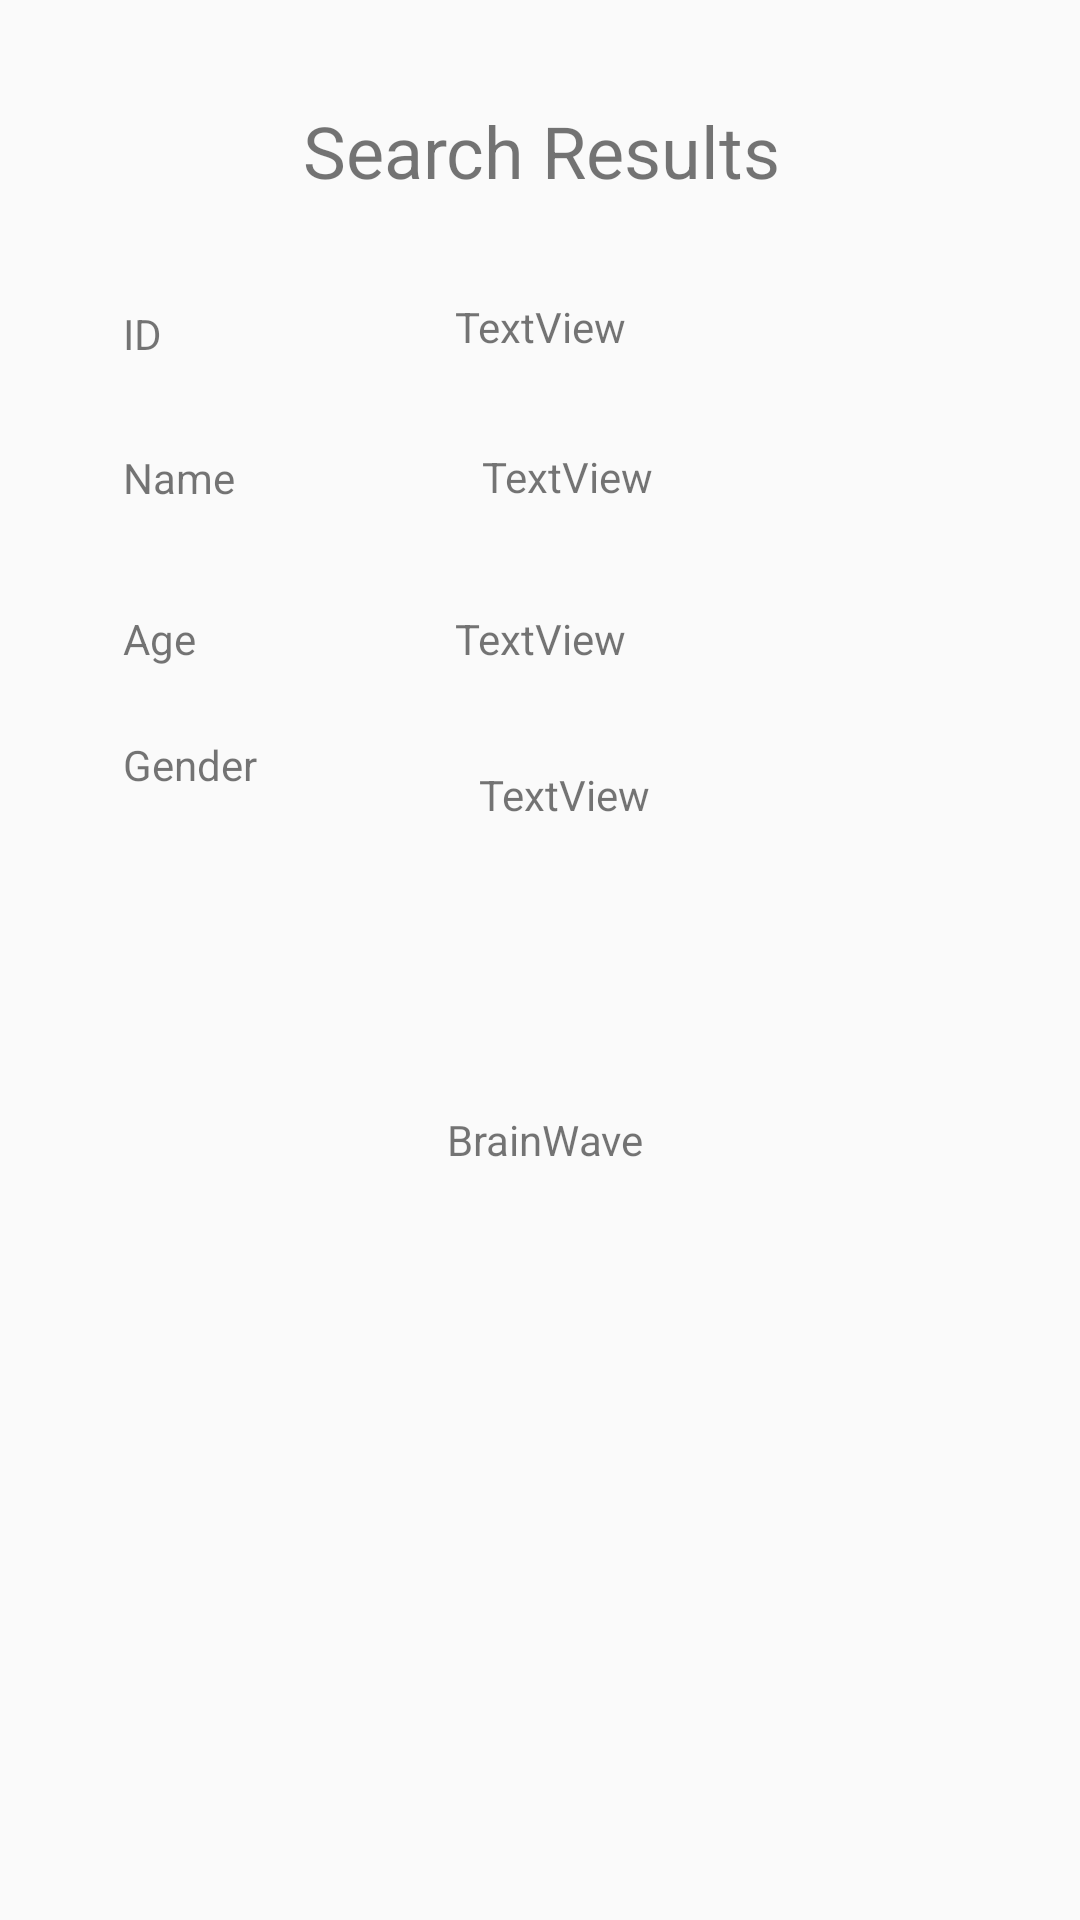

This screen was rendered from an Android layout file. Write that file and the resources it references.
<!-- AndroidManifest.xml: application theme AppTheme -->
<!-- res/layout/activity_search_results.xml -->
<?xml version="1.0" encoding="utf-8"?>
<android.support.constraint.ConstraintLayout xmlns:android="http://schemas.android.com/apk/res/android"
    xmlns:app="http://schemas.android.com/apk/res-auto"
    xmlns:tools="http://schemas.android.com/tools"
    android:id="@+id/AbsoluteLayout1"
    android:layout_width="match_parent"
    android:layout_height="match_parent"
    android:orientation="vertical"
    tools:layout_editor_absoluteY="81dp"
    tools:layout_editor_absoluteX="0dp">

    

    <TextView
        android:id="@+id/search_result_Welcome_screen"
        android:layout_width="wrap_content"
        android:layout_height="wrap_content"
        android:layout_marginStart="101dp"
        android:text="Search Results"
        android:textSize="24sp"
        tools:layout_constraintTop_creator="1"
        android:layout_marginTop="34dp"
        tools:layout_constraintLeft_creator="1"
        app:layout_constraintLeft_toLeftOf="parent"
        app:layout_constraintTop_toTopOf="parent" />

    <TextView
        android:id="@+id/search_result_id_label"
        android:layout_width="wrap_content"
        android:layout_height="wrap_content"
        android:text="ID"
        tools:layout_constraintTop_creator="1"
        tools:layout_constraintBottom_creator="1"
        android:layout_marginStart="41dp"
        app:layout_constraintBottom_toBottomOf="@+id/search_result_age_label"
        android:layout_marginTop="98dp"
        tools:layout_constraintLeft_creator="1"
        android:layout_marginBottom="98dp"
        app:layout_constraintLeft_toLeftOf="parent"
        app:layout_constraintTop_toTopOf="parent" />

    <TextView
        android:id="@+id/search_result_id"
        android:layout_width="wrap_content"
        android:layout_height="wrap_content"
        android:text="TextView"
        tools:layout_constraintTop_creator="1"
        tools:layout_constraintRight_creator="1"
        app:layout_constraintRight_toRightOf="parent"
        android:layout_marginTop="33dp"
        app:layout_constraintTop_toBottomOf="@+id/search_result_Welcome_screen"
        tools:layout_constraintLeft_creator="1"
        app:layout_constraintLeft_toLeftOf="parent" />

    <TextView
        android:id="@+id/search_result_name_label"
        android:layout_width="wrap_content"
        android:layout_height="wrap_content"
        android:text="Name"
        tools:layout_constraintTop_creator="1"
        android:layout_marginStart="41dp"
        android:layout_marginTop="29dp"
        app:layout_constraintTop_toBottomOf="@+id/search_result_id_label"
        tools:layout_constraintLeft_creator="1"
        app:layout_constraintLeft_toLeftOf="parent" />

    <TextView
        android:id="@+id/search_result_name"
        android:layout_width="wrap_content"
        android:layout_height="wrap_content"
        android:text="TextView"
        tools:layout_constraintTop_creator="1"
        android:layout_marginStart="9dp"
        android:layout_marginTop="31dp"
        app:layout_constraintTop_toBottomOf="@+id/search_result_id"
        tools:layout_constraintLeft_creator="1"
        app:layout_constraintLeft_toLeftOf="@+id/search_result_id" />

    <TextView
        android:id="@+id/search_result_age_label"
        android:layout_width="wrap_content"
        android:layout_height="wrap_content"
        android:text="Age"
        tools:layout_constraintTop_creator="1"
        tools:layout_constraintBottom_creator="1"
        android:layout_marginStart="41dp"
        app:layout_constraintBottom_toBottomOf="@+id/search_result_age"
        tools:layout_constraintLeft_creator="1"
        app:layout_constraintLeft_toLeftOf="parent"
        app:layout_constraintTop_toTopOf="@+id/search_result_age" />

    <TextView
        android:id="@+id/search_result_age"
        android:layout_width="wrap_content"
        android:layout_height="wrap_content"
        android:text="TextView"
        tools:layout_constraintTop_creator="1"
        tools:layout_constraintRight_creator="1"
        android:layout_marginEnd="9dp"
        app:layout_constraintRight_toRightOf="@+id/search_result_name"
        android:layout_marginTop="35dp"
        app:layout_constraintTop_toBottomOf="@+id/search_result_name" />

    <TextView
        android:id="@+id/search_result_gender_label"
        android:layout_width="wrap_content"
        android:layout_height="wrap_content"
        android:text="Gender"
        tools:layout_constraintTop_creator="1"
        android:layout_marginTop="23dp"
        app:layout_constraintTop_toBottomOf="@+id/search_result_age_label"
        tools:layout_constraintLeft_creator="1"
        app:layout_constraintLeft_toLeftOf="@+id/search_result_age_label" />

    <TextView
        android:id="@+id/search_result_gender"
        android:layout_width="wrap_content"
        android:layout_height="wrap_content"
        android:text="TextView"
        tools:layout_constraintTop_creator="1"
        android:layout_marginStart="8dp"
        android:layout_marginTop="33dp"
        app:layout_constraintTop_toBottomOf="@+id/search_result_age"
        tools:layout_constraintLeft_creator="1"
        app:layout_constraintLeft_toLeftOf="@+id/search_result_age" />

    <LinearLayout
        android:layout_width="209dp"
        android:layout_height="0dp"
        android:layout_marginStart="77dp"
        android:orientation="vertical"
        android:weightSum="1"
        tools:layout_constraintTop_creator="1"
        tools:layout_constraintBottom_creator="1"
        app:layout_constraintBottom_toBottomOf="parent"
        android:layout_marginTop="32dp"
        tools:layout_constraintLeft_creator="1"
        android:layout_marginBottom="25dp"
        app:layout_constraintLeft_toLeftOf="parent"
        app:layout_constraintTop_toTopOf="@+id/search_result_brainwave_label"
        android:id="@+id/linearLayout">

        

        <LinearLayout
            android:layout_width="205dp"
            android:layout_height="149dp"
            android:layout_alignParentLeft="false"
            android:layout_alignParentStart="false"
            android:orientation="vertical">

            <LinearLayout
                android:id="@+id/result_wave_layout"
                android:layout_width="match_parent"
                android:layout_height="wrap_content"
                android:layout_alignParentBottom="true"
                android:layout_alignParentLeft="true"
                android:layout_alignParentRight="true"
                android:layout_weight="1.10"
                android:background="@xml/sharp"
                android:orientation="vertical">

            </LinearLayout>
        </LinearLayout>

    </LinearLayout>

    <TextView
        android:id="@+id/search_result_brainwave_label"
        android:layout_width="wrap_content"
        android:layout_height="wrap_content"
        android:text="BrainWave"
        tools:layout_constraintTop_creator="1"
        tools:layout_constraintRight_creator="1"
        tools:layout_constraintBottom_creator="1"
        app:layout_constraintBottom_toBottomOf="parent"
        app:layout_constraintRight_toRightOf="@+id/linearLayout"
        android:layout_marginTop="191dp"
        app:layout_constraintTop_toBottomOf="@+id/search_result_id"
        tools:layout_constraintLeft_creator="1"
        android:layout_marginBottom="190dp"
        app:layout_constraintLeft_toLeftOf="@+id/linearLayout" />


</android.support.constraint.ConstraintLayout>
<!-- resources referenced by this layout -->
<resources>
  <style name="AppTheme" parent="Theme.AppCompat.Light.DarkActionBar">
          
          <item name="colorPrimary">@color/colorPrimary</item>
          <item name="colorPrimaryDark">@color/colorPrimaryDark</item>
          <item name="colorAccent">@color/colorAccent</item>
      </style>
  <!-- not gathered from this repository: default colours our renderer supplied (Android Studio template values) -->
  <color name="colorPrimary">#FF6200EE</color>
  <color name="colorPrimaryDark">#FF3700B3</color>
  <color name="colorAccent">#FF03DAC5</color>
</resources>
